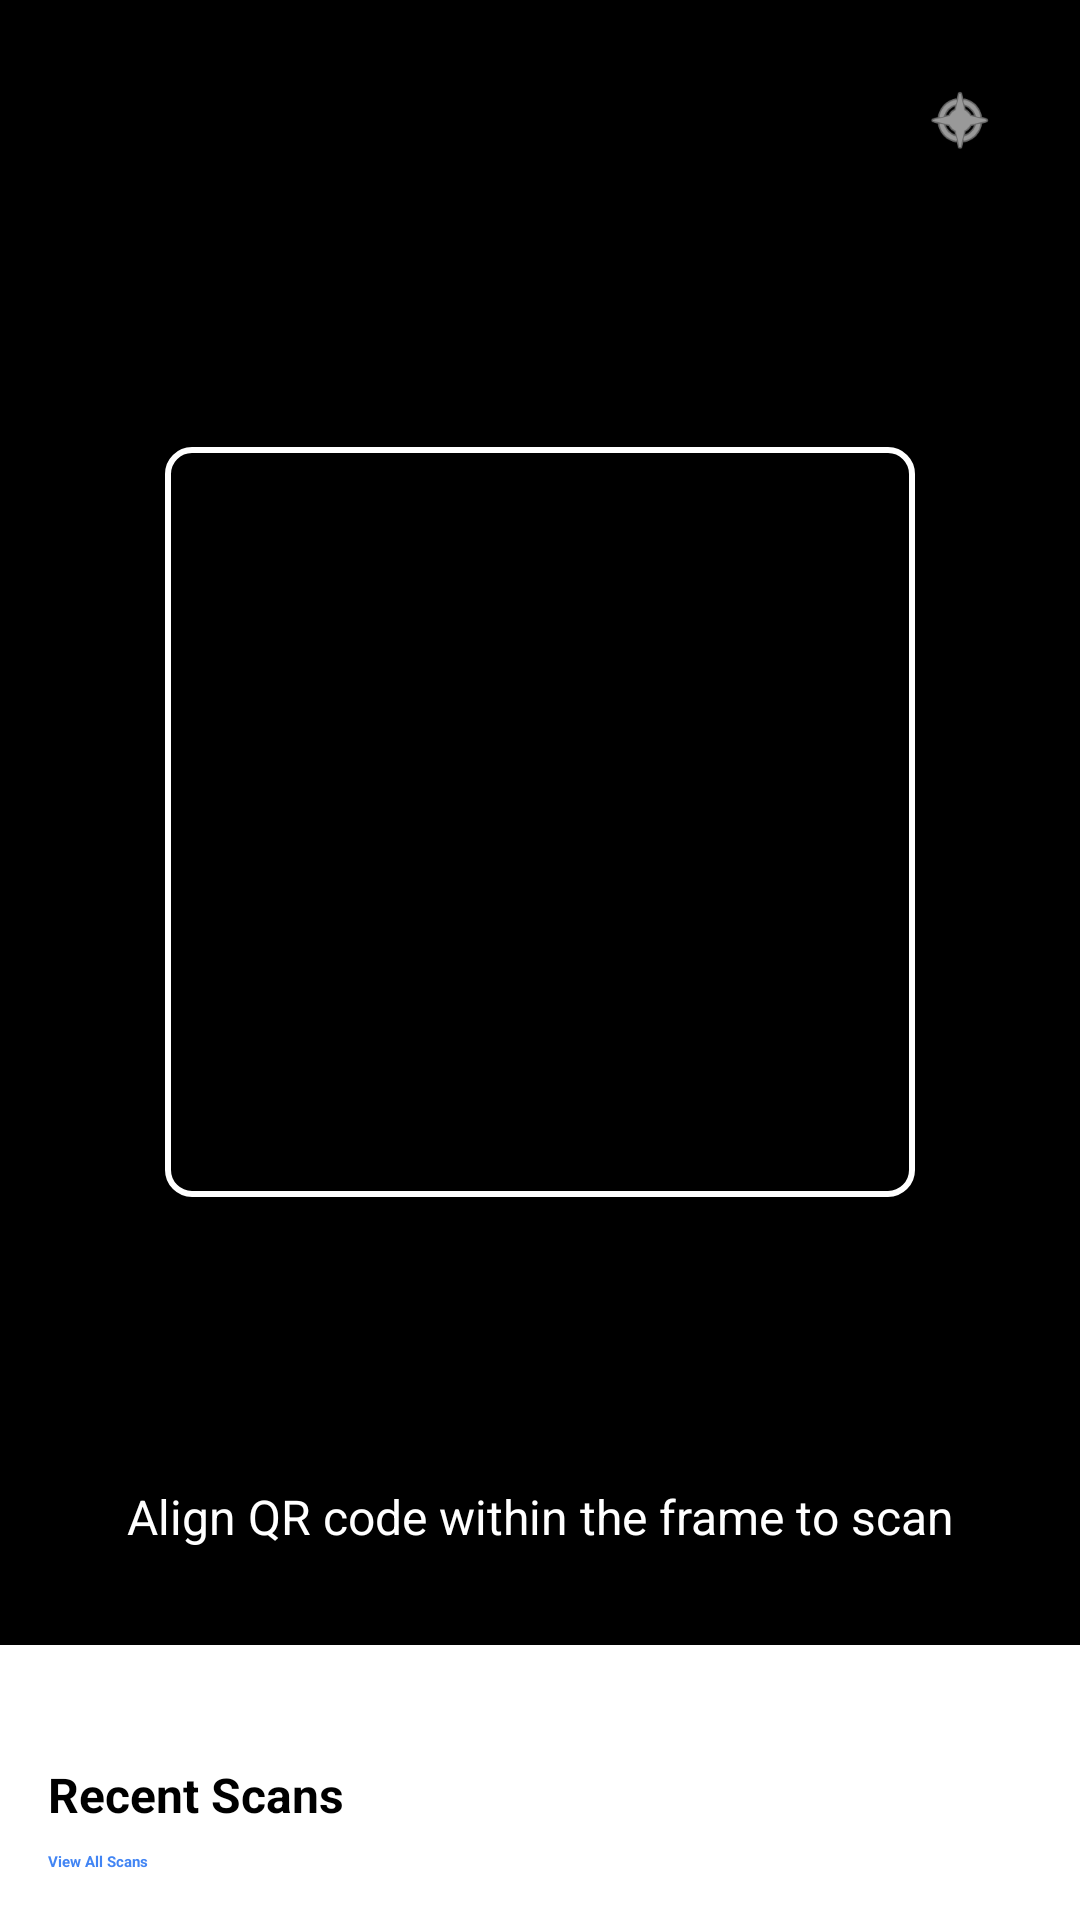

This screen was rendered from an Android layout file. Write that file and the resources it references.
<!-- AndroidManifest.xml: application theme Theme.SMARTFINANCER -->
<!-- res/layout/activity_qrscanner.xml -->
<?xml version="1.0" encoding="utf-8"?>
<LinearLayout xmlns:android="http://schemas.android.com/apk/res/android"
    xmlns:app="http://schemas.android.com/apk/res-auto"
    xmlns:tools="http://schemas.android.com/tools"
    android:layout_width="match_parent"
    android:layout_height="match_parent"
    android:orientation="vertical"
    android:background="#F5F5F5"
    tools:context=".QRScannerActivity">

    
    <androidx.appcompat.widget.Toolbar
        android:id="@+id/toolbar"
        android:layout_width="match_parent"
        android:layout_height="?attr/actionBarSize"
        android:background="#FFFFFF"
        android:elevation="4dp">

        <LinearLayout
            android:layout_width="match_parent"
            android:layout_height="wrap_content"
            android:orientation="horizontal"
            android:gravity="center_vertical">

            <ImageButton
                android:id="@+id/btnBack"
                android:layout_width="wrap_content"
                android:layout_height="wrap_content"
                android:background="?attr/selectableItemBackgroundBorderless"
                android:padding="8dp"
                android:src="@android:drawable/ic_menu_close_clear_cancel" />

            <TextView
                android:layout_width="wrap_content"
                android:layout_height="wrap_content"
                android:layout_marginStart="16dp"
                android:text="Scan QR Code"
                android:textColor="#000000"
                android:textSize="18sp"
                android:textStyle="bold" />

            <View
                android:layout_width="0dp"
                android:layout_height="wrap_content"
                android:layout_weight="1" />

            
            <ImageButton
                android:id="@+id/btnLogout"
                android:layout_width="wrap_content"
                android:layout_height="wrap_content"
                android:background="?attr/selectableItemBackgroundBorderless"
                android:padding="8dp"
                android:src="@android:drawable/ic_lock_power_off" />
        </LinearLayout>
    </androidx.appcompat.widget.Toolbar>

    
    <FrameLayout
        android:layout_width="match_parent"
        android:layout_height="0dp"
        android:layout_weight="1"
        android:gravity="center">

        
        <ImageView
            android:id="@+id/previewView"
            android:layout_width="match_parent"
            android:layout_height="match_parent"
            android:scaleType="centerCrop"
            android:background="#000000" />

        
        <ImageView
            android:layout_width="250dp"
            android:layout_height="250dp"
            android:layout_gravity="center"
            android:src="@drawable/qr_frame" />

        
        <ImageButton
            android:id="@+id/btnFlash"
            android:layout_width="48dp"
            android:layout_height="48dp"
            android:layout_gravity="top|end"
            android:layout_margin="16dp"
            android:background="?attr/selectableItemBackgroundBorderless"
            android:padding="12dp"
            android:src="@android:drawable/ic_menu_compass"
            android:tint="#FFFFFF" />

        
        <TextView
            android:layout_width="match_parent"
            android:layout_height="wrap_content"
            android:layout_gravity="bottom"
            android:layout_marginBottom="32dp"
            android:gravity="center"
            android:text="Align QR code within the frame to scan"
            android:textColor="#FFFFFF"
            android:textSize="16sp" />
    </FrameLayout>

    
    <LinearLayout
        android:layout_width="match_parent"
        android:layout_height="wrap_content"
        android:background="#FFFFFF"
        android:orientation="vertical"
        android:padding="16dp">

        
        <Button
            android:id="@+id/btnScan"
            android:layout_width="match_parent"
            android:layout_height="wrap_content"
            android:backgroundTint="#4285F4"
            android:text="Tap to Scan"
            android:textColor="#FFFFFF"
            android:textStyle="bold" />

        
        <TextView
            android:layout_width="match_parent"
            android:layout_height="wrap_content"
            android:layout_marginTop="16dp"
            android:text="Recent Scans"
            android:textColor="#000000"
            android:textSize="16sp"
            android:textStyle="bold" />

        
        <LinearLayout
            android:id="@+id/layoutRecentScans"
            android:layout_width="match_parent"
            android:layout_height="wrap_content"
            android:orientation="vertical">

            
        </LinearLayout>

        
        <Button
            android:id="@+id/btnViewAllScans"
            android:layout_width="match_parent"
            android:layout_height="wrap_content"
            android:layout_marginTop="8dp"
            android:backgroundTint="#FFFFFF"
            android:text="View All Scans"
            android:textColor="#4285F4"
            android:textStyle="bold" />
    </LinearLayout>
</LinearLayout>
<!-- resources referenced by this layout -->
<resources>
  <!-- drawable qr_frame (drawable) -->
  <?xml version="1.0" encoding="utf-8"?>
  <shape xmlns:android="http://schemas.android.com/apk/res/android"
      android:shape="rectangle">
      <stroke
          android:width="2dp"
          android:color="@color/white" />
      <corners android:radius="8dp" />
      <solid android:color="#00000000" />
  </shape>
  <color name="white">#FFFFFFFF</color>
</resources>
